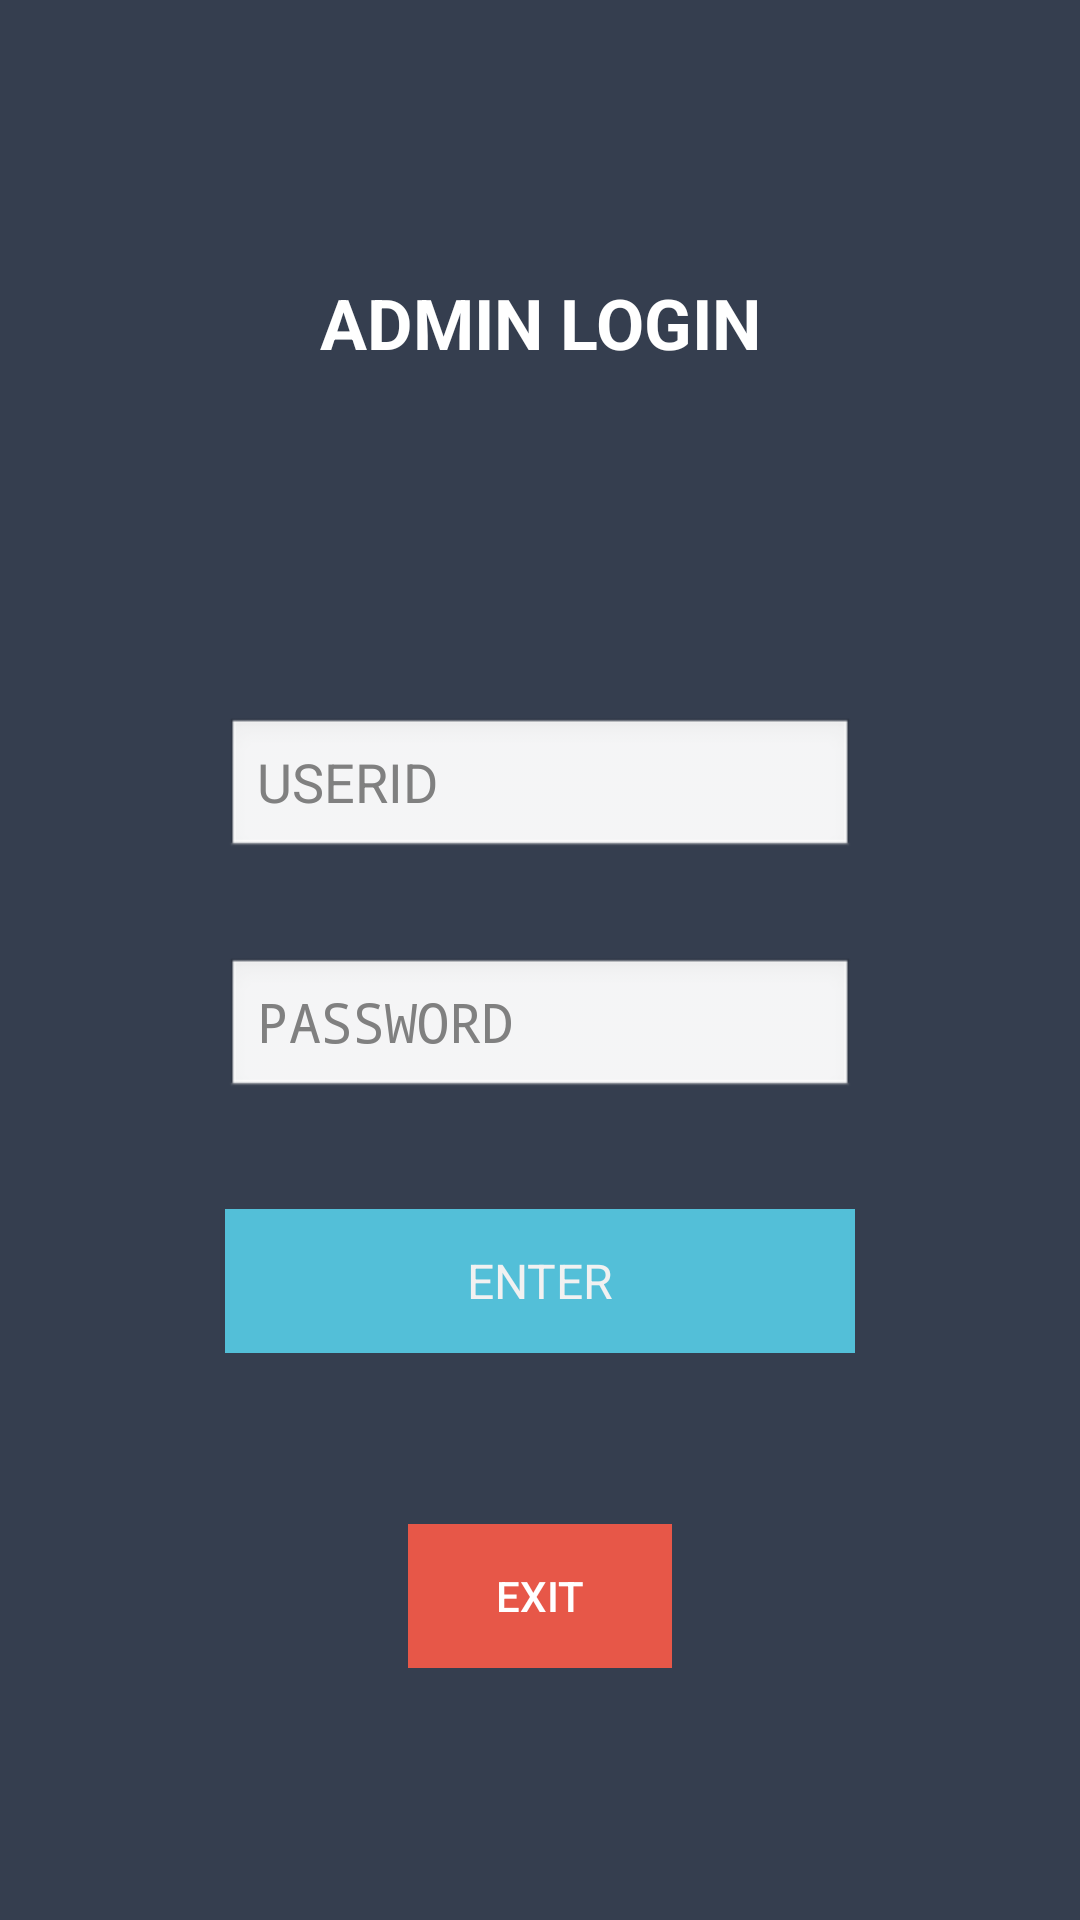

Layout XML and referenced resources for this Android screen:
<!-- AndroidManifest.xml: application theme AppTheme -->
<!-- res/layout/activity_second.xml -->
<?xml version="1.0" encoding="utf-8"?>

<android.support.constraint.ConstraintLayout xmlns:android="http://schemas.android.com/apk/res/android"
xmlns:app="http://schemas.android.com/apk/res-auto"
xmlns:tools="http://schemas.android.com/tools"
android:layout_width="match_parent"
android:layout_height="match_parent"
tools:context="com.example.vidur.bankapp.com.example.vidur.bank.SecondActivity"
tools:layout_editor_absoluteY="16dp"
tools:layout_editor_absoluteX="16dp"
android:theme="@android:style/Theme.NoTitleBar">

    <RelativeLayout
        android:layout_width="0dp"
        android:layout_height="0dp"
        android:background="@color/colorPrimaryDark"
        app:layout_constraintBottom_toBottomOf="parent"
        app:layout_constraintHorizontal_bias="0.0"
        app:layout_constraintLeft_toLeftOf="parent"
        app:layout_constraintRight_toRightOf="parent"
        app:layout_constraintTop_toTopOf="parent"
        app:layout_constraintVertical_bias="0.0"
        tools:layout_constraintBottom_creator="1"
        tools:layout_constraintLeft_creator="1"
        tools:layout_constraintRight_creator="1"
        tools:layout_constraintTop_creator="1">

        <ImageView
            android:id="@+id/imageView2"
            android:layout_width="match_parent"
            android:layout_height="wrap_content"
            app:srcCompat="@drawable/goochilog"
            tools:layout_editor_absoluteX="106dp"
            tools:layout_editor_absoluteY="115dp"
            android:layout_marginTop="35dp"
            android:layout_alignParentTop="true"
            android:layout_alignParentStart="true" />

        <TextView
            android:id="@+id/textView4"

            android:layout_width="match_parent"
            android:layout_height="30dp"
            android:layout_alignParentStart="true"
            android:layout_below="@+id/imageView2"
            android:layout_marginTop="57dp"
            android:layout_weight="10"
            android:text="ADMIN LOGIN"
            android:textAlignment="center"
            android:textAppearance="@style/TextAppearance.AppCompat.Menu"
            android:textSize="70px"
            android:textStyle="bold"
            android:visibility="visible" />
        <EditText
            android:id="@+id/editText5"
            style="@android:style/Widget.DeviceDefault.AutoCompleteTextView"
            android:layout_width="wrap_content"
            android:layout_height="wrap_content"

            android:layout_centerHorizontal="true"
            android:layout_marginTop="239dp"
            android:ems="10"
            android:hint="USERID"
            android:inputType="number"
            app:layout_constraintLeft_toLeftOf="parent"
            app:layout_constraintRight_toRightOf="parent"
            app:layout_constraintTop_toTopOf="parent"
            tools:layout_constraintLeft_creator="1"
            tools:layout_constraintRight_creator="1"
            tools:layout_constraintTop_creator="1" />

        <EditText
            android:id="@+id/editText4"
            android:layout_width="wrap_content"
            android:layout_height="wrap_content"
            android:layout_alignStart="@+id/editText5"
            android:layout_below="@+id/editText5"
            android:layout_marginTop="32dp"
            android:ems="10"
            android:hint="PASSWORD"
            android:inputType="textPassword"
            app:layout_constraintLeft_toLeftOf="@+id/editText5"
            app:layout_constraintRight_toRightOf="@+id/editText5"
            app:layout_constraintTop_toBottomOf="@+id/editText5"
            tools:layout_constraintLeft_creator="1"
            tools:layout_constraintRight_creator="1"
            tools:layout_constraintTop_creator="1" />

        <Button
            android:id="@+id/enter"
            style="@style/Widget.AppCompat.Button.Borderless"
            android:layout_width="wrap_content"
            android:layout_height="wrap_content"
            android:layout_alignEnd="@+id/editText4"
            android:layout_alignStart="@+id/editText4"
            android:layout_below="@+id/editText4"
            android:layout_marginTop="36dp"
            android:background="#53BFD8"
            android:fontFamily="sans-serif"
            android:hint="USERID"
            android:text="ENTER"
            android:textAlignment="center"
            android:textColor="#f1f1f1"
            android:textSize="16sp" />

        <Button
            android:id="@+id/Exit"
            style="@style/Widget.AppCompat.Button.Borderless.Colored"
            android:layout_width="wrap_content"
            android:layout_height="wrap_content"
            android:background="@color/reddish"
            android:text="EXIT"
            android:textColor="@android:color/background_light"
            android:layout_marginTop="57dp"
            android:layout_below="@+id/enter"
            android:layout_centerHorizontal="true" />

    </RelativeLayout>


</android.support.constraint.ConstraintLayout>
<!-- resources referenced by this layout -->
<resources>
  <color name="colorPrimaryDark">#353E4F</color>
  <color name="reddish">#e75748</color>
  <style name="AppTheme" parent="Theme.AppCompat.Light.NoActionBar">
          
          <item name="colorPrimary">@color/colorPrimary</item>
          <item name="colorPrimaryDark">@color/colorPrimaryDark</item>
          <item name="colorAccent">@color/colorAccent</item>
      </style>
  <color name="colorPrimary">#3F51B5</color>
  <color name="colorAccent">#FF4081</color>
</resources>
